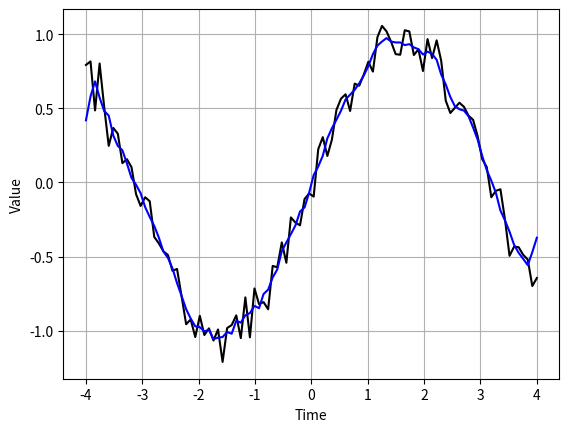

Generate this figure with matplotlib:
# 实现数据可视化中的数据平滑
import numpy as np
import matplotlib.pylab as plt

'''
其它的一些知识点：
raise：当程序发生错误，python将自动引发异常，也可以通过raise显示的引发异常
一旦执行了raise语句，raise语句后面的语句将不能执行
'''


def moving_average(interval, windowsize):
    window = np.ones(int(windowsize)) / float(windowsize)
    print(window)
    re = np.convolve(interval, window, 'same')
    return re


def LabberRing():
    t = np.linspace(-4, 4, 100)  # np.linspace 等差数列,从-4到4生成100个数
    print('t=', t.shape)
    # np.random.randn 标准正态分布的随机数，np.random.rand 随机样本数值
    y = np.sin(t) + np.random.randn(len(t)) * 0.1  # 标准正态分布中返回1个，或者多个样本值
    print('y=', y.shape)

    plt.plot(t, y, 'k')  # plot(横坐标，纵坐标， 颜色)

    y_av = moving_average(y, 5)
    print(y_av.shape)
    plt.plot(t, y_av, 'b')
    plt.xlabel('Time')
    plt.ylabel('Value')
    # plt.grid()网格线设置
    plt.grid(True)
    plt.show()
    return


LabberRing()  # 调用函数
